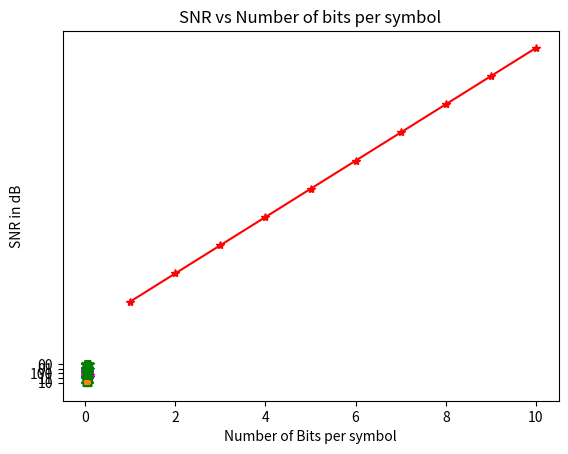

The matplotlib source for this figure:
import numpy as np
import matplotlib.pyplot as plt

# Define message signal parameters
time = np.arange(0, 0.1, 0.0001)
mssg_f = 100 #message frequency
dc = 2  #dc offset

sig = np.sin(2 * np.pi * mssg_f * time) + dc #Sine wave signal
 
# Plot the basic message signal
plt.plot(time, sig)
plt.title("Signal")
plt.show()

# Sampling
fs = 16 * mssg_f  #Nyquist Criteria and factor of 16 is used for high resolution data representation 
ts = np.arange(0, 0.1, 1/fs) # Corrected to match the message signal duration
sampled_signal = dc + np.sin(2 * np.pi * mssg_f * ts)#sampled_signal is the actual sampled signal. We take our original message signal formula and apply it to our sampling time array ts. This gives us the values of our message signal at each point in time that we decided to sample

# Plot sampled signal
plt.plot(ts, sampled_signal, "r.-")
plt.title("Sampled Signal")
plt.show()

# Quantization
L = 4
sig_min = min(sig)
sig_max = max(sig)
q_levels = np.linspace(sig_min, sig_max,L +1)
q_sig = np.digitize(sampled_signal, q_levels) -1
quantized_signal = q_levels[q_sig] + (q_levels[1] - q_levels[0]) / 2


"""
The function np.digitize maps each value in sampled_signal to an index that corresponds
 to the interval of q_levels it falls into. Since Python uses 0-based indexing, 
 we subtract 1 to align with our quantization levels array.
"""

# Plot quantized signal
plt.plot(ts, quantized_signal, "b", ts, quantized_signal, "m*")
'''The command is used to plot the quantized signal. It plots the signal twice:
    once as a continuous blue line ("b") and once as magenta stars ("m*") at 
    the sample points. This helps to visualize both the overall trend of the 
    quantized signal and the individual quantized values at each sampling time.

'''
plt.title("Quantized Signal")
plt.show()

# Encoding
bit_no = int(np.log2(L))
encoded_signal = [format(code, f'0{bit_no}b') for code in q_sig]
"""
This part of the list comprehension iterates over each element in the q_sig list. 
Each element, referred to as code, represents a quantization level index.
For each code, the format function is used to convert it into a binary string.
 The format specifier f'0{bit_no}b' tells Python to format the number as binary (b),
 with leading zeros (0) to make up the width specified by bit_no.
 This ensures that all binary strings have the same length,
 equal to the number of bits necessary to represent the largest quantization level index.
"""
# Plot encoded signal
plt.plot(ts, encoded_signal, "b", ts, encoded_signal, "g*")
plt.title("Encoded Signal")
plt.show()

print("Binary Coded Signal:", encoded_signal)

# Quantization Noise Calculation
q_noise = quantized_signal - sampled_signal

# Plot quantization noise
plt.plot(ts, q_noise)
plt.title("Quantization Noise")
plt.show()

# SNR Calculation
p_signal = np.mean(sig**2)#p_signal calculates the average power of the original signal (sig). Power is defined as the mean (average) of the squared signal values. Squaring the signal values ensures that all values are positive and emphasizes larger values.
p_noise = np.mean(q_noise**2)#p_noise calculates the average power of the quantization noise (q_noise). Quantization noise is the difference between the original signal and the quantized signal. It represents the error introduced by quantization.
snr = p_signal / p_noise#snr is the ratio of signal power to noise power. A higher SNR indicates a cleaner signal with less noise.
snr_db = 10 * np.log10(snr)# converts the SNR ratio to a logarithmic scale measured in decibels (dB)

print("Signal-to-Noise ratio in dB: ", snr_db)

# SNR vs Number of bits per symbol
snr_db_list = []
for R in range(1, 11):
    L = 2**R #For each bit number R, L calculates the number of quantization levels, which is (2^R). This is because each bit can represent two states, so R bits can represent (2^R) different states or levels.
    step_size = (sig_max - sig_min) / L
    power_noise = (step_size**2) / 12  # Corrected formula for quantization noise power for uniform quantizer
    snr = p_signal / power_noise
    snr_db_list.append(10 * np.log10(snr))

# Plot SNR vs Number of bits per symbol
plt.plot(range(1, 11), snr_db_list, "r*-")
plt.xlabel("Number of Bits per symbol")
plt.ylabel("SNR in dB")
plt.title("SNR vs Number of bits per symbol")
plt.show()
